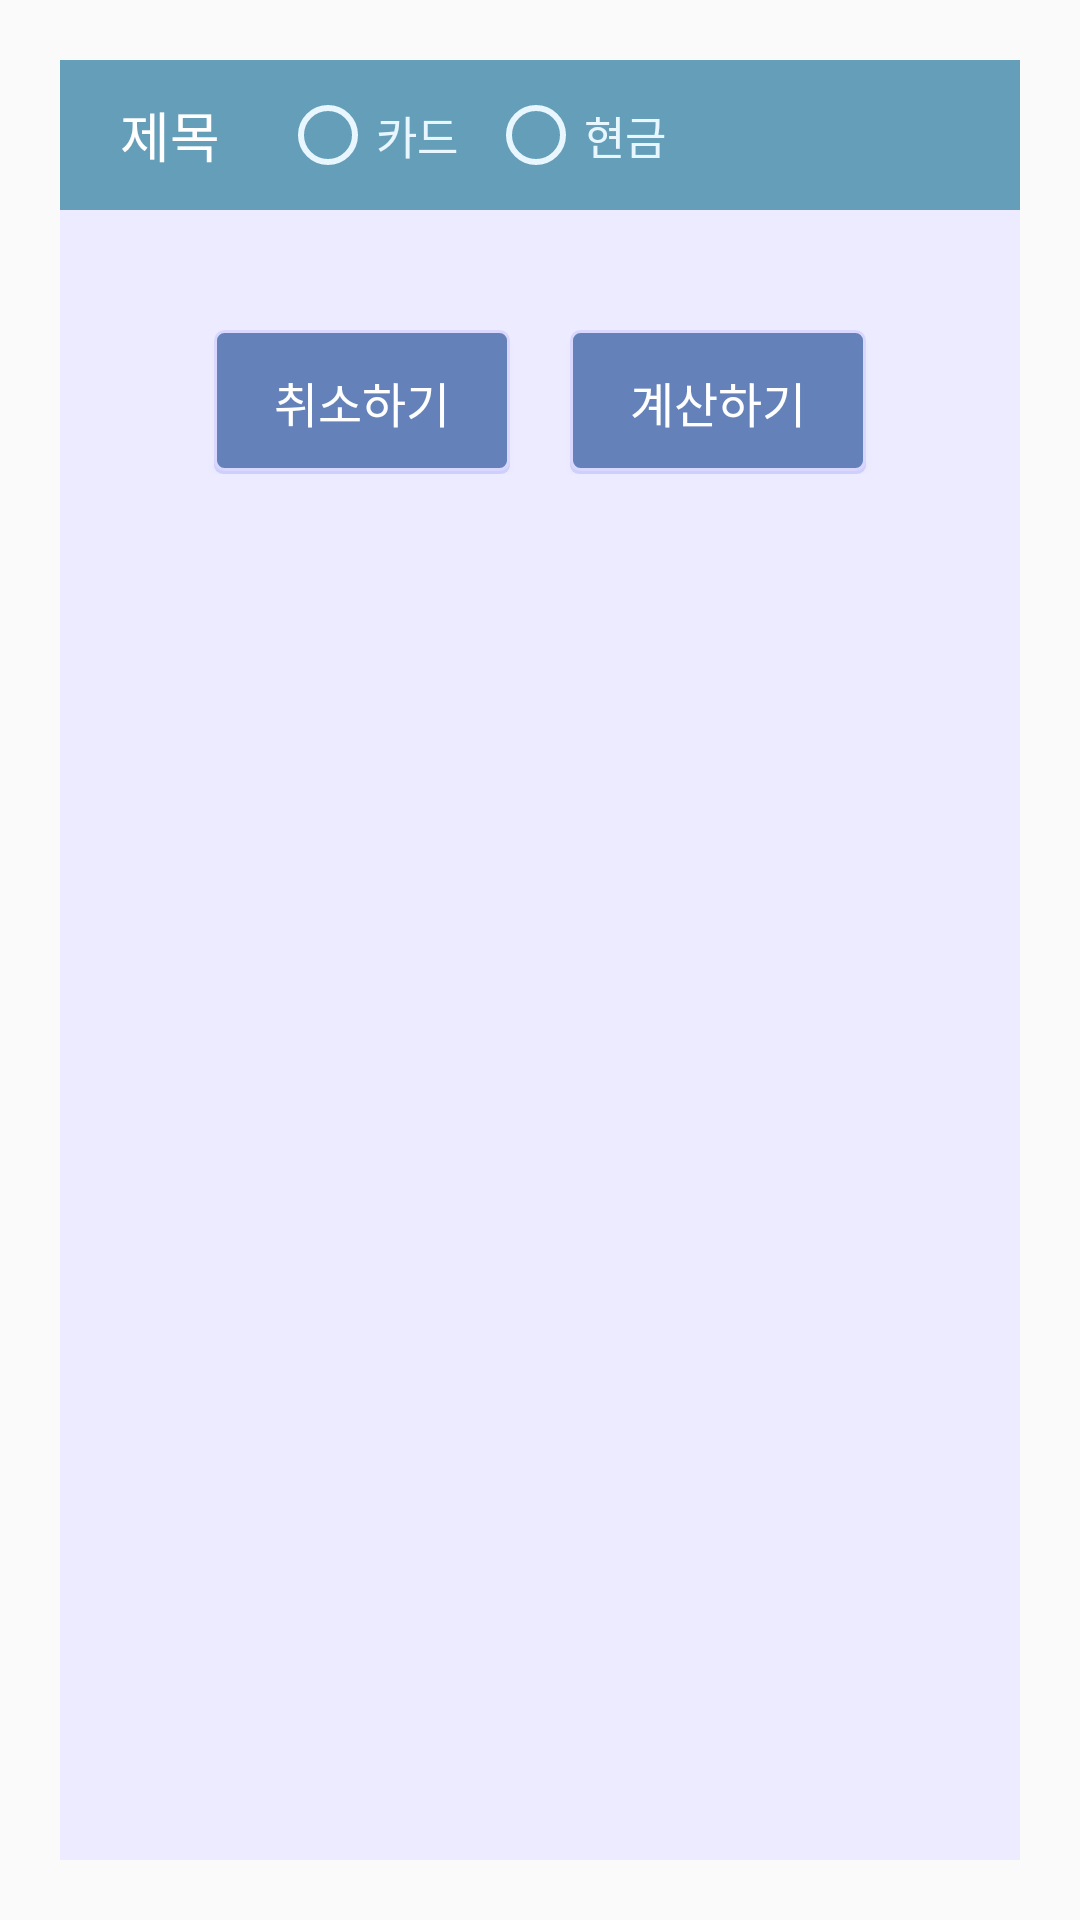

Reconstruct the res/layout file that produces this screen, plus the resources it refers to.
<!-- AndroidManifest.xml: application theme AppTheme -->
<!-- res/layout/calculation_dialog.xml -->
<?xml version="1.0" encoding="utf-8"?>
<LinearLayout xmlns:android="http://schemas.android.com/apk/res/android"
    android:orientation="vertical"
    android:layout_width="match_parent"
    android:layout_height="match_parent"
    android:layout_gravity="center"
    android:padding="20dp">

    <LinearLayout
        android:orientation="horizontal"
        android:layout_width="match_parent"
        android:layout_height="50dp"
        android:background="#649eb9">
        <TextView
            android:id="@+id/dialog_title"
            android:layout_width="wrap_content"
            android:layout_height="50dp"
            android:paddingLeft="20dp"
            android:gravity="center"
            android:textColor="#ffffff"
            android:textSize="18dp"
            android:text="제목"
            android:background="#649eb9"/>
        <RadioGroup
            android:id="@+id/radio_group"
            android:layout_gravity="right"
            android:layout_marginLeft="20dp"
            android:background="#649eb9"
            android:gravity="center"
            android:orientation="horizontal"
            android:layout_width="wrap_content"
            android:layout_height="50dp">
            <RadioButton
                android:id="@+id/card"
                android:layout_marginRight="10dp"
                android:textColor="#FFE7F6FF"
                android:gravity="center"
                android:textSize="15dp"
                android:layout_width="wrap_content"
                android:layout_height="wrap_content"
                android:buttonTint="#e7f6ff"
                android:text="카드"/>
            <RadioButton
                android:id="@+id/cash"
                android:textColor="#FFE7F6FF"
                android:gravity="center"
                android:textSize="15dp"
                android:layout_width="wrap_content"
                android:layout_height="wrap_content"
                android:buttonTint="#FFE7F6FF"
                android:text="현금"/>
        </RadioGroup>
    </LinearLayout>


    <RelativeLayout
        android:background="#edebff"
        android:paddingRight="10dp"
        android:paddingLeft="10dp"
        android:layout_width="match_parent"
        android:layout_height="match_parent">
        <ListView
            android:layout_marginTop="20dp"
            android:layout_marginBottom="20dp"
            android:id="@+id/dialog_listview"
            android:layout_width="match_parent"
            android:layout_height="wrap_content"
            android:gravity="left"
            android:textSize="16dp"/>
        <LinearLayout
            android:layout_marginBottom="10dp"
            android:gravity="center"
            android:orientation="horizontal"
            android:layout_below="@id/dialog_listview"
            android:layout_width="match_parent"
            android:layout_height="wrap_content">
            <Button
                android:paddingLeft="20dp"
                android:paddingRight="20dp"
                android:layout_marginRight="20dp"
                android:layout_gravity="center"
                android:id="@+id/dialog_back"
                android:text="취소하기"
                android:layout_width="wrap_content"
                android:layout_height="wrap_content"
                android:background="@drawable/my_button"
                android:gravity="center"
                android:textColor="#fff"
                android:textSize="16dp" />
            <Button
                android:paddingLeft="20dp"
                android:paddingRight="20dp"
                android:layout_gravity="center"
                android:id="@+id/dialog_ok"
                android:layout_width="wrap_content"
                android:layout_height="wrap_content"
                android:background="@drawable/my_button"
                android:gravity="center"
                android:text="계산하기"
                android:textColor="#fff"
                android:textSize="16dp" />
        </LinearLayout>

    </RelativeLayout>

</LinearLayout>
<!-- resources referenced by this layout -->
<resources>
  <!-- drawable my_button (drawable) -->
  <?xml version="1.0" encoding="utf-8"?>
  <selector xmlns:android="http://schemas.android.com/apk/res/android">
  
      <item>
          <layer-list>
              
              <item android:top="3dp">
                  <shape>
                      <corners android:radius="3dp" />
                      <solid android:color="#1f0022ff" />
                  </shape>
              </item>
              
              <item android:bottom="1dp">
                  <shape>
                      <corners android:radius="3dp" />
                      <solid android:color="#FF6482B9" />
                      <stroke android:width="1dp" android:color="#dad7ff" />
                  </shape>
              </item>
          </layer-list>
      </item>
  </selector>
  <style name="AppTheme" parent="Base.Theme.AppCompat.Light.DarkActionBar">
          
          <item name="colorPrimary">#6482b9</item>
          <item name="colorPrimaryDark">#143268</item>
          <item name="actionBarStyle">@style/myActionStyle</item>
      </style>
  <style name="myActionStyle" parent="Widget.AppCompat.Light.ActionBar.Solid">
          <item name="titleTextStyle">@style/myActionStyle.TitleText</item>
      </style>
  <style name="myActionStyle.TitleText" parent="TextAppearance.AppCompat.Widget.ActionBar.Title">
          <item name="android:textStyle">bold</item>
      </style>
</resources>
